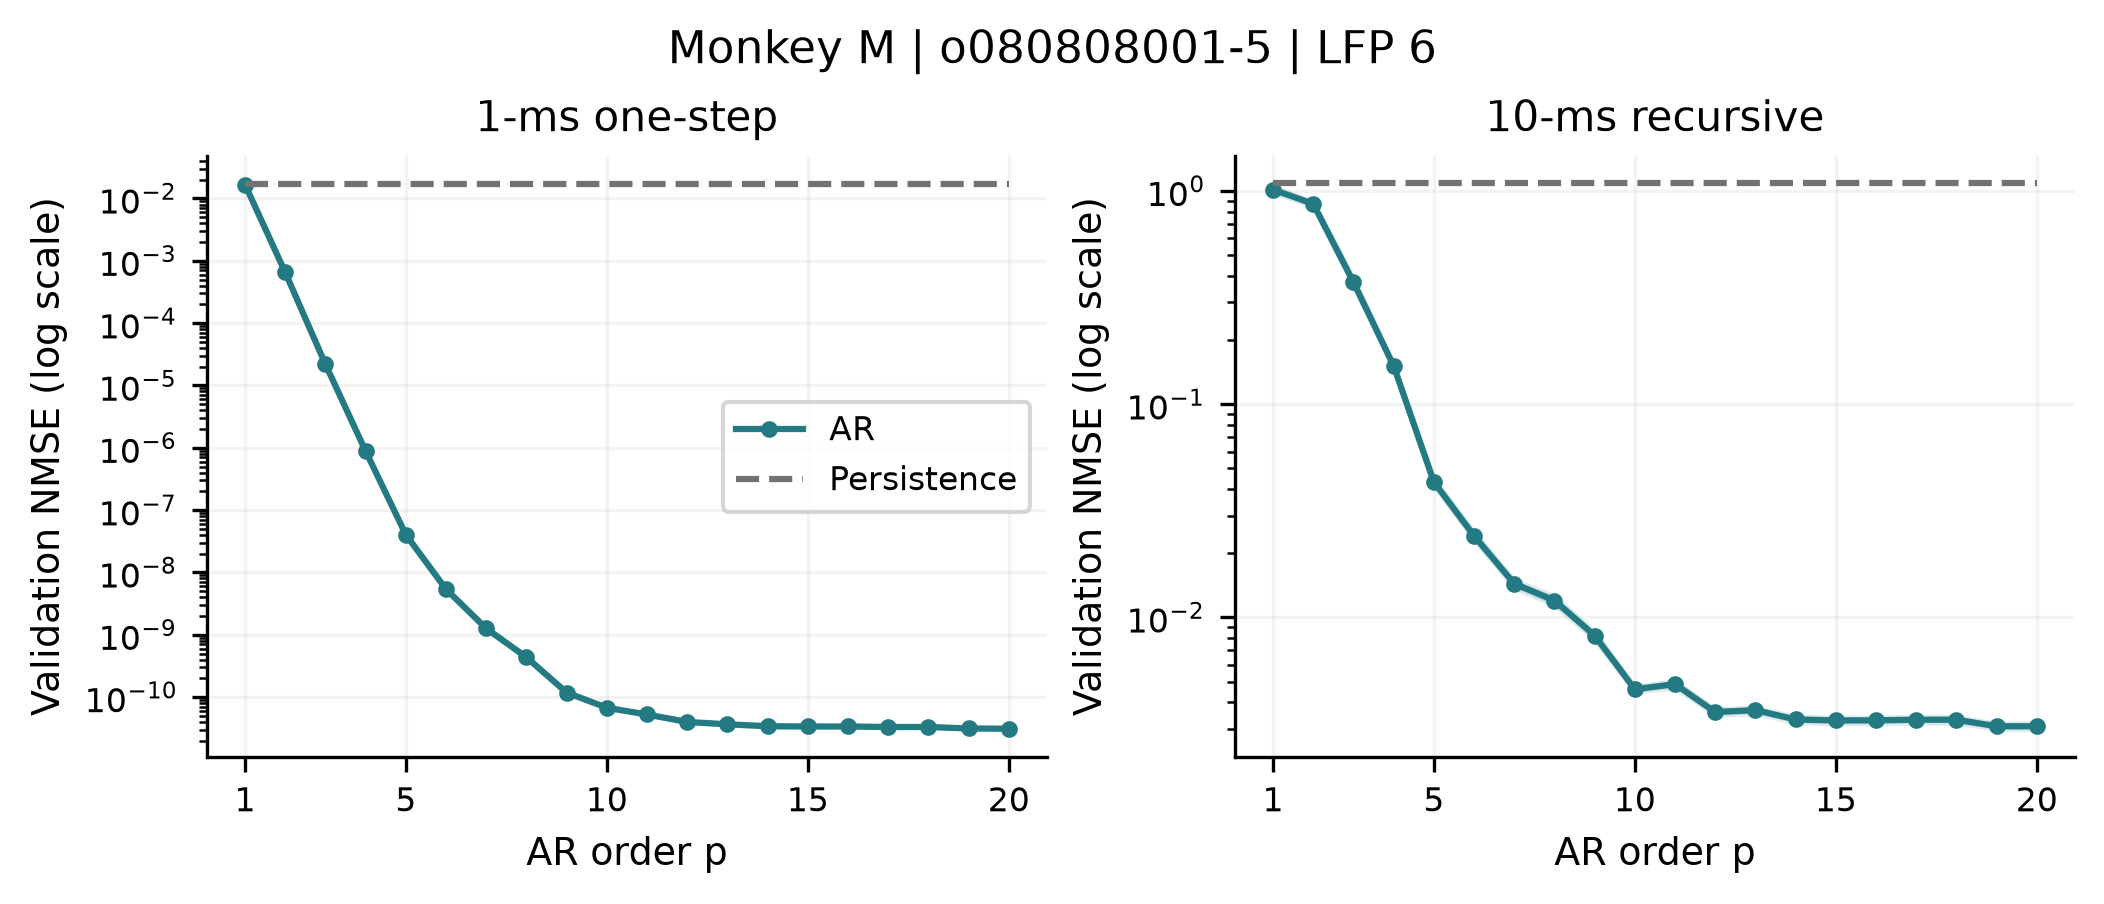

The file beside this chart, header and first rows:
recording, monkey, family, p, m, tau, horizon_ms, mean_nmse, outer_fold_sd, mean_persistence, valid_folds, max_condition
monkeyM_session-o080808001-5_lfp-6, M, ar, 1, 0, 1, 1, 0.01671, 0.000679, 0.01677, 5, 1
monkeyM_session-o080808001-5_lfp-6, M, ar, 1, 0, 1, 10, 1.015, 0.03543, 1.084, 5, 1
monkeyM_session-o080808001-5_lfp-6, M, ar, 2, 0, 1, 1, 0.0006517, 2.4716592890047857e-05, 0.01677, 5, 17.06
monkeyM_session-o080808001-5_lfp-6, M, ar, 2, 0, 1, 10, 0.8703, 0.02201, 1.084, 5, 17.06
monkeyM_session-o080808001-5_lfp-6, M, ar, 3, 0, 1, 1, 2.1887094457518747e-05, 1.0955612659177885e-06, 0.01677, 5, 183.1
monkeyM_session-o080808001-5_lfp-6, M, ar, 3, 0, 1, 10, 0.374, 0.0162, 1.084, 5, 183.1
monkeyM_session-o080808001-5_lfp-6, M, ar, 4, 0, 1, 1, 8.850766114797493e-07, 2.752069023018409e-08, 0.01677, 5, 2057
monkeyM_session-o080808001-5_lfp-6, M, ar, 4, 0, 1, 10, 0.1513, 0.00394, 1.084, 5, 2057
monkeyM_session-o080808001-5_lfp-6, M, ar, 5, 0, 1, 1, 4.035153861049357e-08, 1.95433722122438e-09, 0.01677, 5, 20743
monkeyM_session-o080808001-5_lfp-6, M, ar, 5, 0, 1, 10, 0.04322, 0.001771, 1.084, 5, 20743
monkeyM_session-o080808001-5_lfp-6, M, ar, 6, 0, 1, 1, 5.38397959923483e-09, 2.9825735408117343e-10, 0.01677, 5, 198040
monkeyM_session-o080808001-5_lfp-6, M, ar, 6, 0, 1, 10, 0.02415, 0.001083, 1.084, 5, 198040
monkeyM_session-o080808001-5_lfp-6, M, ar, 7, 0, 1, 1, 1.2634618320563015e-09, 7.671230075603616e-11, 0.01677, 5, 1113168
monkeyM_session-o080808001-5_lfp-6, M, ar, 7, 0, 1, 10, 0.0144, 0.0006515, 1.084, 5, 1113168
monkeyM_session-o080808001-5_lfp-6, M, ar, 8, 0, 1, 1, 4.3578360303433855e-10, 2.7225231221071308e-11, 0.01677, 5, 4589103
monkeyM_session-o080808001-5_lfp-6, M, ar, 8, 0, 1, 10, 0.01201, 0.0006265, 1.084, 5, 4589103
monkeyM_session-o080808001-5_lfp-6, M, ar, 9, 0, 1, 1, 1.184414207034613e-10, 5.1975285022972505e-12, 0.01677, 5, 14699139
monkeyM_session-o080808001-5_lfp-6, M, ar, 9, 0, 1, 10, 0.00823, 0.000374, 1.084, 5, 14699139
monkeyM_session-o080808001-5_lfp-6, M, ar, 10, 0, 1, 1, 6.745628850004293e-11, 1.0855194455678464e-12, 0.01677, 5, 49805155
monkeyM_session-o080808001-5_lfp-6, M, ar, 10, 0, 1, 10, 0.004609, 0.0001423, 1.084, 5, 49805155
monkeyM_session-o080808001-5_lfp-6, M, ar, 11, 0, 1, 1, 5.2626794550114793e-11, 1.7047521311186196e-12, 0.01677, 5, 114228805
monkeyM_session-o080808001-5_lfp-6, M, ar, 11, 0, 1, 10, 0.004868, 0.0001942, 1.084, 5, 114228805
monkeyM_session-o080808001-5_lfp-6, M, ar, 12, 0, 1, 1, 3.9910804458056376e-11, 9.35161680878884e-13, 0.01677, 5, 130624838
monkeyM_session-o080808001-5_lfp-6, M, ar, 12, 0, 1, 10, 0.0036, 0.000121, 1.084, 5, 130624838
monkeyM_session-o080808001-5_lfp-6, M, ar, 13, 0, 1, 1, 3.663881020628892e-11, 1.0601410858166644e-12, 0.01677, 5, 136065211
monkeyM_session-o080808001-5_lfp-6, M, ar, 13, 0, 1, 10, 0.003678, 0.0001315, 1.084, 5, 136065211
monkeyM_session-o080808001-5_lfp-6, M, ar, 14, 0, 1, 1, 3.410446823774421e-11, 9.398787819078557e-13, 0.01677, 5, 140225210
monkeyM_session-o080808001-5_lfp-6, M, ar, 14, 0, 1, 10, 0.003325, 0.000116, 1.084, 5, 140225210
monkeyM_session-o080808001-5_lfp-6, M, ar, 15, 0, 1, 1, 3.3794417436450506e-11, 1.0191874231031042e-12, 0.01677, 5, 143945167
monkeyM_session-o080808001-5_lfp-6, M, ar, 15, 0, 1, 10, 0.00329, 0.0001175, 1.084, 5, 143945167
monkeyM_session-o080808001-5_lfp-6, M, ar, 16, 0, 1, 1, 3.3775586947953166e-11, 1.0385789018750488e-12, 0.01677, 5, 147376971
monkeyM_session-o080808001-5_lfp-6, M, ar, 16, 0, 1, 10, 0.003294, 0.0001196, 1.084, 5, 147376971
monkeyM_session-o080808001-5_lfp-6, M, ar, 17, 0, 1, 1, 3.3159361535530427e-11, 9.393408362124994e-13, 0.01677, 5, 150902731
monkeyM_session-o080808001-5_lfp-6, M, ar, 17, 0, 1, 10, 0.003315, 0.0001189, 1.084, 5, 150902731
monkeyM_session-o080808001-5_lfp-6, M, ar, 18, 0, 1, 1, 3.316383210914464e-11, 9.380593816271693e-13, 0.01677, 5, 154331877
monkeyM_session-o080808001-5_lfp-6, M, ar, 18, 0, 1, 10, 0.003316, 0.0001157, 1.084, 5, 154331877
monkeyM_session-o080808001-5_lfp-6, M, ar, 19, 0, 1, 1, 3.1427931862939556e-11, 8.538344496937447e-13, 0.01677, 5, 157226124
monkeyM_session-o080808001-5_lfp-6, M, ar, 19, 0, 1, 10, 0.00309, 0.0001058, 1.084, 5, 157226124
monkeyM_session-o080808001-5_lfp-6, M, ar, 20, 0, 1, 1, 3.107578991974567e-11, 8.82558972819169e-13, 0.01677, 5, 159904928
monkeyM_session-o080808001-5_lfp-6, M, ar, 20, 0, 1, 10, 0.00309, 0.0001075, 1.084, 5, 159904928
